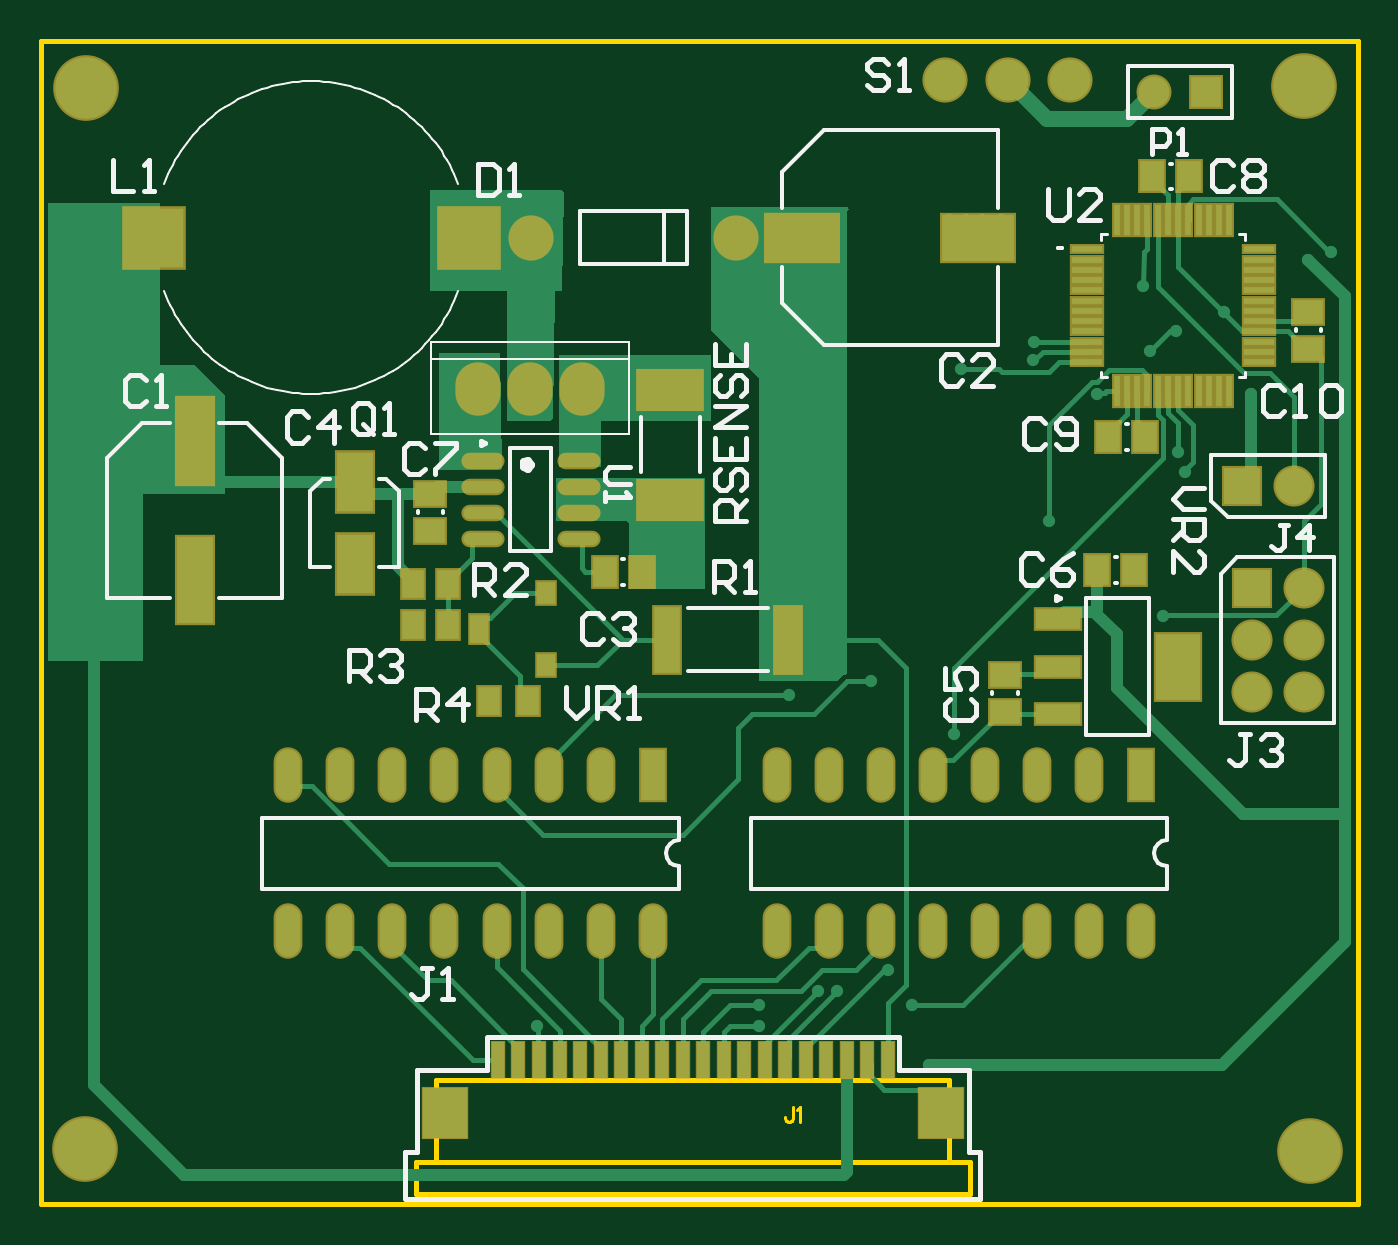
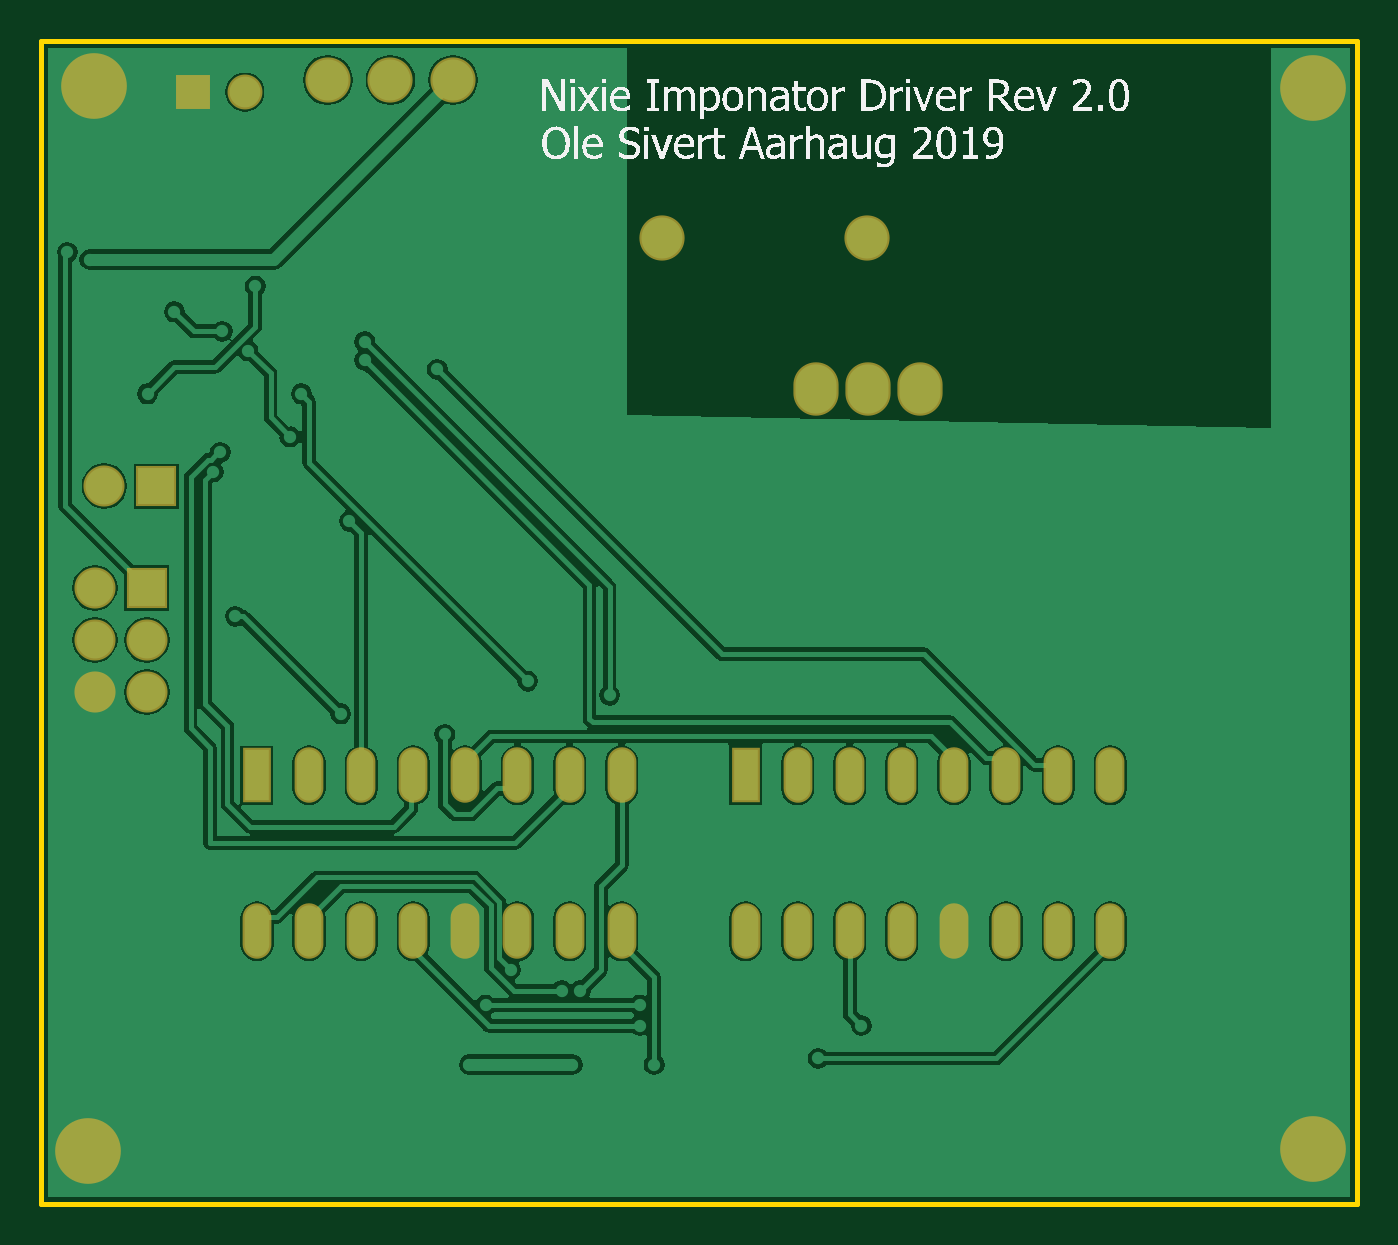
Circuit board: 10 layer files. Board 64.2 x 56.7 mm.
- bottom_copper: PCB1.GBL (35482 bytes)
- bottom_silk: PCB1.GBO (108396 bytes)
- bottom_mask: PCB1.GBS (1474 bytes)
- outline: PCB1.GKO (376 bytes)
- outline: PCB1.GM1 (651 bytes)
- top_copper: PCB1.GTL (14559 bytes)
- top_silk: PCB1.GTO (13802 bytes)
- paste: PCB1.GTP (1752 bytes)
- top_mask: PCB1.GTS (4219 bytes)
- paste: PCB2.GTP (602 bytes)

=== bottom_copper: PCB1.GBL (35482 bytes, source omitted) ===
=== bottom_silk: PCB1.GBO (108396 bytes, source omitted) ===
=== bottom_mask: PCB1.GBS ===
G04*
G04 #@! TF.GenerationSoftware,Altium Limited,Altium Designer,19.1.5 (86)*
G04*
G04 Layer_Color=16711935*
%FSLAX25Y25*%
%MOIN*%
G70*
G01*
G75*
%ADD35R,0.06706X0.06706*%
%ADD36C,0.06706*%
%ADD37C,0.08674*%
%ADD38C,0.07887*%
%ADD39R,0.07887X0.07887*%
%ADD40R,0.07887X0.07887*%
%ADD41O,0.08674X0.10249*%
%ADD42O,0.05524X0.10642*%
%ADD43R,0.05524X0.10642*%
%ADD44C,0.12611*%
D35*
X535039Y478740D02*
D03*
D36*
X525039D02*
D03*
D37*
X444882Y450862D02*
D03*
X405512D02*
D03*
X485055Y481102D02*
D03*
X497055D02*
D03*
X509055D02*
D03*
D38*
X551968Y403150D02*
D03*
X543819Y373622D02*
D03*
X553819Y383622D02*
D03*
Y373622D02*
D03*
X543819Y363622D02*
D03*
X553819D02*
D03*
D39*
X541968Y403150D02*
D03*
D40*
X543819Y383622D02*
D03*
D41*
X395354Y421728D02*
D03*
X405354D02*
D03*
X415354D02*
D03*
D42*
X358898Y317717D02*
D03*
X368898D02*
D03*
X378898D02*
D03*
X388898D02*
D03*
X398898D02*
D03*
X408898D02*
D03*
X418898D02*
D03*
X428898D02*
D03*
X358898Y347638D02*
D03*
X368898D02*
D03*
X378898D02*
D03*
X388898D02*
D03*
X398898D02*
D03*
X408898D02*
D03*
X418898D02*
D03*
X452677Y317717D02*
D03*
X462677D02*
D03*
X472677D02*
D03*
X482677D02*
D03*
X492677D02*
D03*
X502677D02*
D03*
X512677D02*
D03*
X522677D02*
D03*
X452677Y347638D02*
D03*
X462677D02*
D03*
X472677D02*
D03*
X482677D02*
D03*
X492677D02*
D03*
X502677D02*
D03*
X512677D02*
D03*
D43*
X428898D02*
D03*
X522677D02*
D03*
D44*
X555118Y275591D02*
D03*
X553937Y479921D02*
D03*
X319921Y275996D02*
D03*
X320079Y479528D02*
D03*
M02*

=== outline: PCB1.GKO ===
G04*
G04 #@! TF.GenerationSoftware,Altium Limited,Altium Designer,19.1.5 (86)*
G04*
G04 Layer_Color=16711935*
%FSLAX25Y25*%
%MOIN*%
G70*
G01*
G75*
%ADD14C,0.01000*%
D14*
X564173Y433268D02*
Y488583D01*
Y265354D02*
Y322638D01*
X311500Y265354D02*
X564173D01*
Y322638D02*
Y433268D01*
X311500Y317000D02*
Y460000D01*
Y265354D02*
Y317000D01*
Y460000D02*
Y488583D01*
X564173D01*
M02*

=== outline: PCB1.GM1 ===
G04*
G04 #@! TF.GenerationSoftware,Altium Limited,Altium Designer,19.1.5 (86)*
G04*
G04 Layer_Color=16711935*
%FSLAX25Y25*%
%MOIN*%
G70*
G01*
G75*
%ADD14C,0.01000*%
%ADD15C,0.00500*%
D14*
X485824Y273373D02*
Y289113D01*
X387376D02*
X485824D01*
X383404Y267323D02*
X489774D01*
Y273373D01*
X387354D02*
X489774D01*
X387354Y273386D02*
Y289113D01*
X383404Y273386D02*
X387354D01*
X383404Y267323D02*
Y273386D01*
D15*
X455745Y284070D02*
Y281785D01*
X455602Y281356D01*
X455460Y281213D01*
X455174Y281071D01*
X454888D01*
X454603Y281213D01*
X454460Y281356D01*
X454317Y281785D01*
Y282070D01*
X456517Y283499D02*
X456802Y283642D01*
X457231Y284070D01*
Y281071D01*
M02*

=== top_copper: PCB1.GTL (14559 bytes, source omitted) ===
=== top_silk: PCB1.GTO (13802 bytes, source omitted) ===
=== paste: PCB1.GTP ===
G04*
G04 #@! TF.GenerationSoftware,Altium Limited,Altium Designer,18.1.7 (191)*
G04*
G04 Layer_Color=8421504*
%FSLAX25Y25*%
%MOIN*%
G70*
G01*
G75*
%ADD16R,0.05512X0.04331*%
%ADD17R,0.35000X0.45000*%
%ADD18R,0.15000X0.08000*%
%ADD19R,0.11811X0.11417*%
%ADD20O,0.07480X0.02362*%
%ADD21R,0.02360X0.07100*%
%ADD22R,0.08700X0.09800*%
G04:AMPARAMS|DCode=23|XSize=51.18mil|YSize=55.12mil|CornerRadius=0mil|HoleSize=0mil|Usage=FLASHONLY|Rotation=50.000|XOffset=0mil|YOffset=0mil|HoleType=Round|Shape=Rectangle|*
%AMROTATEDRECTD23*
4,1,4,0.00466,-0.03732,-0.03756,-0.00189,-0.00466,0.03732,0.03756,0.00189,0.00466,-0.03732,0.0*
%
%ADD23ROTATEDRECTD23*%

%ADD24R,0.02756X0.03543*%
%ADD25R,0.03543X0.02756*%
%ADD26R,0.06102X0.05315*%
%ADD27R,0.03740X0.05315*%
D16*
X527953Y360039D02*
D03*
Y365945D02*
D03*
X500894Y358059D02*
D03*
Y363965D02*
D03*
D17*
X385039Y459449D02*
D03*
D18*
X340039Y469449D02*
D03*
Y449449D02*
D03*
D19*
X470905Y435500D02*
D03*
X409094D02*
D03*
D20*
X448752Y386000D02*
D03*
Y391000D02*
D03*
Y396000D02*
D03*
Y401000D02*
D03*
X430248Y386000D02*
D03*
Y391000D02*
D03*
Y396000D02*
D03*
Y401000D02*
D03*
D21*
X389334Y296457D02*
D03*
X393274D02*
D03*
X397214D02*
D03*
X401154D02*
D03*
X405094D02*
D03*
X448404D02*
D03*
X452344D02*
D03*
X456284D02*
D03*
X460224D02*
D03*
X464164D02*
D03*
X424793D02*
D03*
X420853D02*
D03*
X416913D02*
D03*
X412973D02*
D03*
X409033D02*
D03*
X428731D02*
D03*
X432671D02*
D03*
X436611D02*
D03*
X440551D02*
D03*
X444491D02*
D03*
D22*
X379114Y286457D02*
D03*
X474384D02*
D03*
D23*
X351500Y438500D02*
D03*
X360246Y431161D02*
D03*
D24*
X472453Y395500D02*
D03*
X466547D02*
D03*
D25*
X325984Y457677D02*
D03*
Y451772D02*
D03*
D26*
X442000Y376937D02*
D03*
Y369063D02*
D03*
D27*
X409350Y366000D02*
D03*
X415650D02*
D03*
M02*

=== top_mask: PCB1.GTS ===
G04*
G04 #@! TF.GenerationSoftware,Altium Limited,Altium Designer,19.1.5 (86)*
G04*
G04 Layer_Color=8388736*
%FSLAX25Y25*%
%MOIN*%
G70*
G01*
G75*
%ADD16R,0.02760X0.07500*%
%ADD17R,0.09100X0.10200*%
%ADD18R,0.12217X0.12217*%
%ADD19R,0.14580X0.09855*%
%ADD20R,0.06509X0.05328*%
%ADD21R,0.06587X0.01902*%
%ADD22R,0.01902X0.06587*%
%ADD23R,0.05328X0.06509*%
%ADD24R,0.09265X0.04737*%
%ADD25R,0.09265X0.13595*%
%ADD26R,0.05131X0.06115*%
%ADD27R,0.04934X0.06312*%
%ADD28R,0.05721X0.13595*%
%ADD29R,0.04343X0.05131*%
%ADD30R,0.04343X0.06312*%
%ADD31R,0.07887X0.12217*%
%ADD32R,0.07887X0.17532*%
%ADD33O,0.08280X0.03162*%
%ADD34R,0.13005X0.08280*%
%ADD35R,0.06706X0.06706*%
%ADD36C,0.06706*%
%ADD37C,0.08674*%
%ADD38C,0.07887*%
%ADD39R,0.07887X0.07887*%
%ADD40R,0.07887X0.07887*%
%ADD41O,0.08674X0.10249*%
%ADD42O,0.05524X0.10642*%
%ADD43R,0.05524X0.10642*%
%ADD44C,0.12611*%
D16*
X454331Y292913D02*
D03*
X450391D02*
D03*
X446451D02*
D03*
X442511D02*
D03*
X438571D02*
D03*
X418872D02*
D03*
X422812D02*
D03*
X426752D02*
D03*
X430692D02*
D03*
X434632D02*
D03*
X474004D02*
D03*
X470064D02*
D03*
X466124D02*
D03*
X462184D02*
D03*
X458244D02*
D03*
X414934D02*
D03*
X410994D02*
D03*
X407054D02*
D03*
X403114D02*
D03*
X399174D02*
D03*
D17*
X484224Y282913D02*
D03*
X388954D02*
D03*
D18*
X333071Y450862D02*
D03*
X393583D02*
D03*
D19*
X491240D02*
D03*
X457579D02*
D03*
D20*
X554724Y436614D02*
D03*
Y429528D02*
D03*
X386221Y394563D02*
D03*
Y401650D02*
D03*
X496457Y366929D02*
D03*
Y359843D02*
D03*
D21*
X512322Y448621D02*
D03*
Y446653D02*
D03*
Y444684D02*
D03*
Y442716D02*
D03*
Y440747D02*
D03*
Y438779D02*
D03*
Y436810D02*
D03*
Y434842D02*
D03*
Y432873D02*
D03*
Y430905D02*
D03*
Y428936D02*
D03*
Y426968D02*
D03*
X545156D02*
D03*
Y428936D02*
D03*
Y430905D02*
D03*
Y432873D02*
D03*
Y434842D02*
D03*
Y436810D02*
D03*
Y438779D02*
D03*
Y440747D02*
D03*
Y442716D02*
D03*
Y444684D02*
D03*
Y446653D02*
D03*
Y448621D02*
D03*
D22*
X517912Y421377D02*
D03*
X519881D02*
D03*
X521849D02*
D03*
X523818D02*
D03*
X525786D02*
D03*
X527755D02*
D03*
X529723D02*
D03*
X531692D02*
D03*
X533660D02*
D03*
X535629D02*
D03*
X537597D02*
D03*
X539566D02*
D03*
Y454212D02*
D03*
X537597D02*
D03*
X535629D02*
D03*
X533660D02*
D03*
X531692D02*
D03*
X529723D02*
D03*
X527755D02*
D03*
X525786D02*
D03*
X523818D02*
D03*
X521849D02*
D03*
X519881D02*
D03*
X517912D02*
D03*
D23*
X524803Y462598D02*
D03*
X531890D02*
D03*
X523424Y412598D02*
D03*
X516337D02*
D03*
X419685Y386689D02*
D03*
X426772D02*
D03*
X521260Y387008D02*
D03*
X514173D02*
D03*
D24*
X506593Y377558D02*
D03*
Y368503D02*
D03*
Y359448D02*
D03*
D25*
X529625Y368503D02*
D03*
D26*
X389567Y376453D02*
D03*
X382874D02*
D03*
Y384327D02*
D03*
X389567D02*
D03*
D27*
X397441Y361886D02*
D03*
X404921D02*
D03*
D28*
X431693Y373697D02*
D03*
X454921D02*
D03*
D29*
X408465Y382555D02*
D03*
Y368776D02*
D03*
D30*
X395472Y375665D02*
D03*
D31*
X371654Y388264D02*
D03*
Y404012D02*
D03*
D32*
X340945Y385114D02*
D03*
Y411886D02*
D03*
D33*
X396260Y408067D02*
D03*
Y403067D02*
D03*
Y398067D02*
D03*
Y393067D02*
D03*
X414764Y408067D02*
D03*
Y403067D02*
D03*
Y398067D02*
D03*
Y393067D02*
D03*
D34*
X432284Y400567D02*
D03*
Y421630D02*
D03*
D35*
X535039Y478740D02*
D03*
D36*
X525039D02*
D03*
D37*
X444882Y450862D02*
D03*
X405512D02*
D03*
X485055Y481102D02*
D03*
X497055D02*
D03*
X509055D02*
D03*
D38*
X551968Y403150D02*
D03*
X543819Y373622D02*
D03*
X553819Y383622D02*
D03*
Y373622D02*
D03*
X543819Y363622D02*
D03*
X553819D02*
D03*
D39*
X541968Y403150D02*
D03*
D40*
X543819Y383622D02*
D03*
D41*
X395354Y421728D02*
D03*
X405354D02*
D03*
X415354D02*
D03*
D42*
X358898Y317717D02*
D03*
X368898D02*
D03*
X378898D02*
D03*
X388898D02*
D03*
X398898D02*
D03*
X408898D02*
D03*
X418898D02*
D03*
X428898D02*
D03*
X358898Y347638D02*
D03*
X368898D02*
D03*
X378898D02*
D03*
X388898D02*
D03*
X398898D02*
D03*
X408898D02*
D03*
X418898D02*
D03*
X452677Y317717D02*
D03*
X462677D02*
D03*
X472677D02*
D03*
X482677D02*
D03*
X492677D02*
D03*
X502677D02*
D03*
X512677D02*
D03*
X522677D02*
D03*
X452677Y347638D02*
D03*
X462677D02*
D03*
X472677D02*
D03*
X482677D02*
D03*
X492677D02*
D03*
X502677D02*
D03*
X512677D02*
D03*
D43*
X428898D02*
D03*
X522677D02*
D03*
D44*
X555118Y275591D02*
D03*
X553937Y479921D02*
D03*
X319921Y275996D02*
D03*
X320079Y479528D02*
D03*
M02*

=== paste: PCB2.GTP ===
G04*
G04 #@! TF.GenerationSoftware,Altium Limited,Altium Designer,18.1.7 (191)*
G04*
G04 Layer_Color=8421504*
%FSLAX25Y25*%
%MOIN*%
G70*
G01*
G75*
%ADD12R,0.02360X0.07100*%
%ADD13R,0.08700X0.09800*%
D12*
X450638Y340000D02*
D03*
X446699D02*
D03*
X442759D02*
D03*
X438819D02*
D03*
X434878D02*
D03*
X391568D02*
D03*
X387628D02*
D03*
X383688D02*
D03*
X379748D02*
D03*
X375808D02*
D03*
X415180D02*
D03*
X419120D02*
D03*
X423060D02*
D03*
X427000D02*
D03*
X430940D02*
D03*
X411241D02*
D03*
X407302D02*
D03*
X403362D02*
D03*
X399422D02*
D03*
X395481D02*
D03*
D13*
X460858Y350000D02*
D03*
X365588D02*
D03*
M02*
